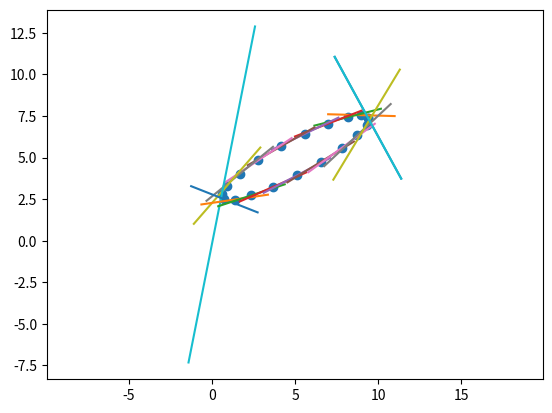

Reproduce this figure in Python.
import math
import numpy as np
import matplotlib.pyplot as plt
import time
def rotation_matrix(theta):
    return np.array([[math.cos(theta), math.sin(theta)],
                    [-math.sin(theta), math.cos(theta)]])

class HalfSpace(object):
    """
    This half space:
        {[x,y] : a1 * x + a2 * y + b <= 0}
    """
    def __init__(self, line):
        """
        Args:
            line: instance of Line object
        """
        self.line = line

    def convert_to_complement(self):
        """
        Convert the object instance to instead represent the set:
            {[x,y] : a1 * x + a2 * y + b >= 0}
        By multiplying the parameters by -1
        """
        self.line.a1 *= -1
        self.line.a2 *= -1
        self.line.b *= -1

class Line(object):
    """
    Line defined by a1 * x + a2 * y + b = 0
    """
    def __init__(self, a1, a2, b):
        self.a1 = a1
        self.a2 = a2
        self.b = b

    def compute_ys_given_xs(self, xs):
        """
        Given a list of xs, compute the y values with:
            y = (-a1 * x - b)/a2
        """
        return [(-self.a1 * x - self.b)/self.a2 for x in xs]

    def sign_point(self, x, y):
        """
        Given x, y, return the sign of:
            a1 * x + a2 * y + b
        """
        val = self.a1 * x + self.a2 * y + self.b
        if val > 0:
            return 1.0
        elif val < 0:
            return -1.0
        else:
            return 0.0
    
class Ellipse(object):
    def __init__(self, a, b, h, k, theta):
        """
        Ellipse described by (unrotated):
            x = h + a * cos(t)
            y = k + b * sin(t)
        And then rotated by theta degrees
        """
        self.a = a
        self.b = b
        self.x_center = h
        self.y_center = k
        self.theta = theta

        # Cached quantities:
        self.b_sq = self.b ** 2
        self.a_sq = self.a ** 2
        self.a_sq_b_sq = self.b_sq * self.a_sq
    
    def generate_tangent_lines(self, ts, test = False):
        """
        Given a list of angle parameters, compute the corresponding point on the ellipse
        then generate the line tangent to that point.
        """
        n_lines = len(ts)
        # Generate points on the ellipse without offset and without rotation
        xys_unrotated_origin = np.zeros((2, n_lines))
        xys_unrotated_origin[0, :] = [self.a * math.cos(t) for t in ts]
        xys_unrotated_origin[1, :] = [self.b * math.sin(t) for t in ts]
        # For a line centered at the point (x1, y1), we need to determine
        # the slope "m" to arrive at a line defined by:
        #   y = m(x - x1) + y1
        b_sq_over_a_sq = self.b**2/self.a**2
        ms = n_lines * [None]
        cos_theta = math.cos(self.theta)
        sin_theta = math.sin(self.theta)
        for i in range(n_lines):
            if abs(xys_unrotated_origin[1, i]) < 1e-6:
                # Approximately zero
                ms[i] = cos_theta/(-sin_theta)
            else:
                m1 = -(xys_unrotated_origin[0, i]/xys_unrotated_origin[1, i]) * b_sq_over_a_sq
                ms[i] = (m1 * cos_theta + sin_theta)/(cos_theta - m1 * sin_theta)


        # Now we compute the actual points themselves.
        offset_vec = np.array([[self.x_center],
                               [self.y_center]])
        # Rotate the points xys_unrotated_origin by theta then offset by offset_vec to arrive
        # at the desried points on the ellipse. Note that rotation must go first.
        xys = np.add(np.matmul(rotation_matrix(-self.theta), xys_unrotated_origin), offset_vec)

        # y = m(x - x1) + y1
        # y - mx + mx1 - y1 = 0
        # -mx + y + mx1 - y1 = 0
        # a1 = -m, a2 = 1, b = mx1 - y1
        lines = n_lines * [None]
        for i in range(n_lines):
            lines[i] = Line(a1 = -ms[i], a2 = 1, b = ms[i] * xys[0,i] - xys[1,i])

        # TEST CODE:
        if test:
            xs_lines = [list(np.linspace(xys[0,i] - 2, xys[0,i] + 2, 100)) for i in range(n_lines)]
            ys_lines = n_lines * [None]
            for i in range(n_lines):
                ys_lines[i] = lines[i].compute_ys_given_xs(xs_lines[i])
            fig, ax = plt.subplots()
            ax.scatter(xys[0, :], xys[1,:])
            for xs, ys in zip(xs_lines, ys_lines):
                ax.plot(xs, ys)
            plt.axis('equal')
            plt.show()
        return lines

    def generate_halfspaces_containing_ellipse(self, ts):
        lines = self.generate_tangent_lines(ts)
        half_spaces = len(lines) * [None]
        for i, line in enumerate(lines):
            half_spaces[i] = HalfSpace(line)
            if half_spaces[i].line.sign_point(self.x_center, self.y_center) > 0:
                half_spaces[i].convert_to_complement()
        return half_spaces

if __name__ == "__main__":
    a = 5
    b = 1
    h = 5
    k = 5
    theta = 0.5
    e = Ellipse(a, b, h, k, theta)
    e.generate_tangent_lines(np.linspace(0, 2 * math.pi, 20), test = True)